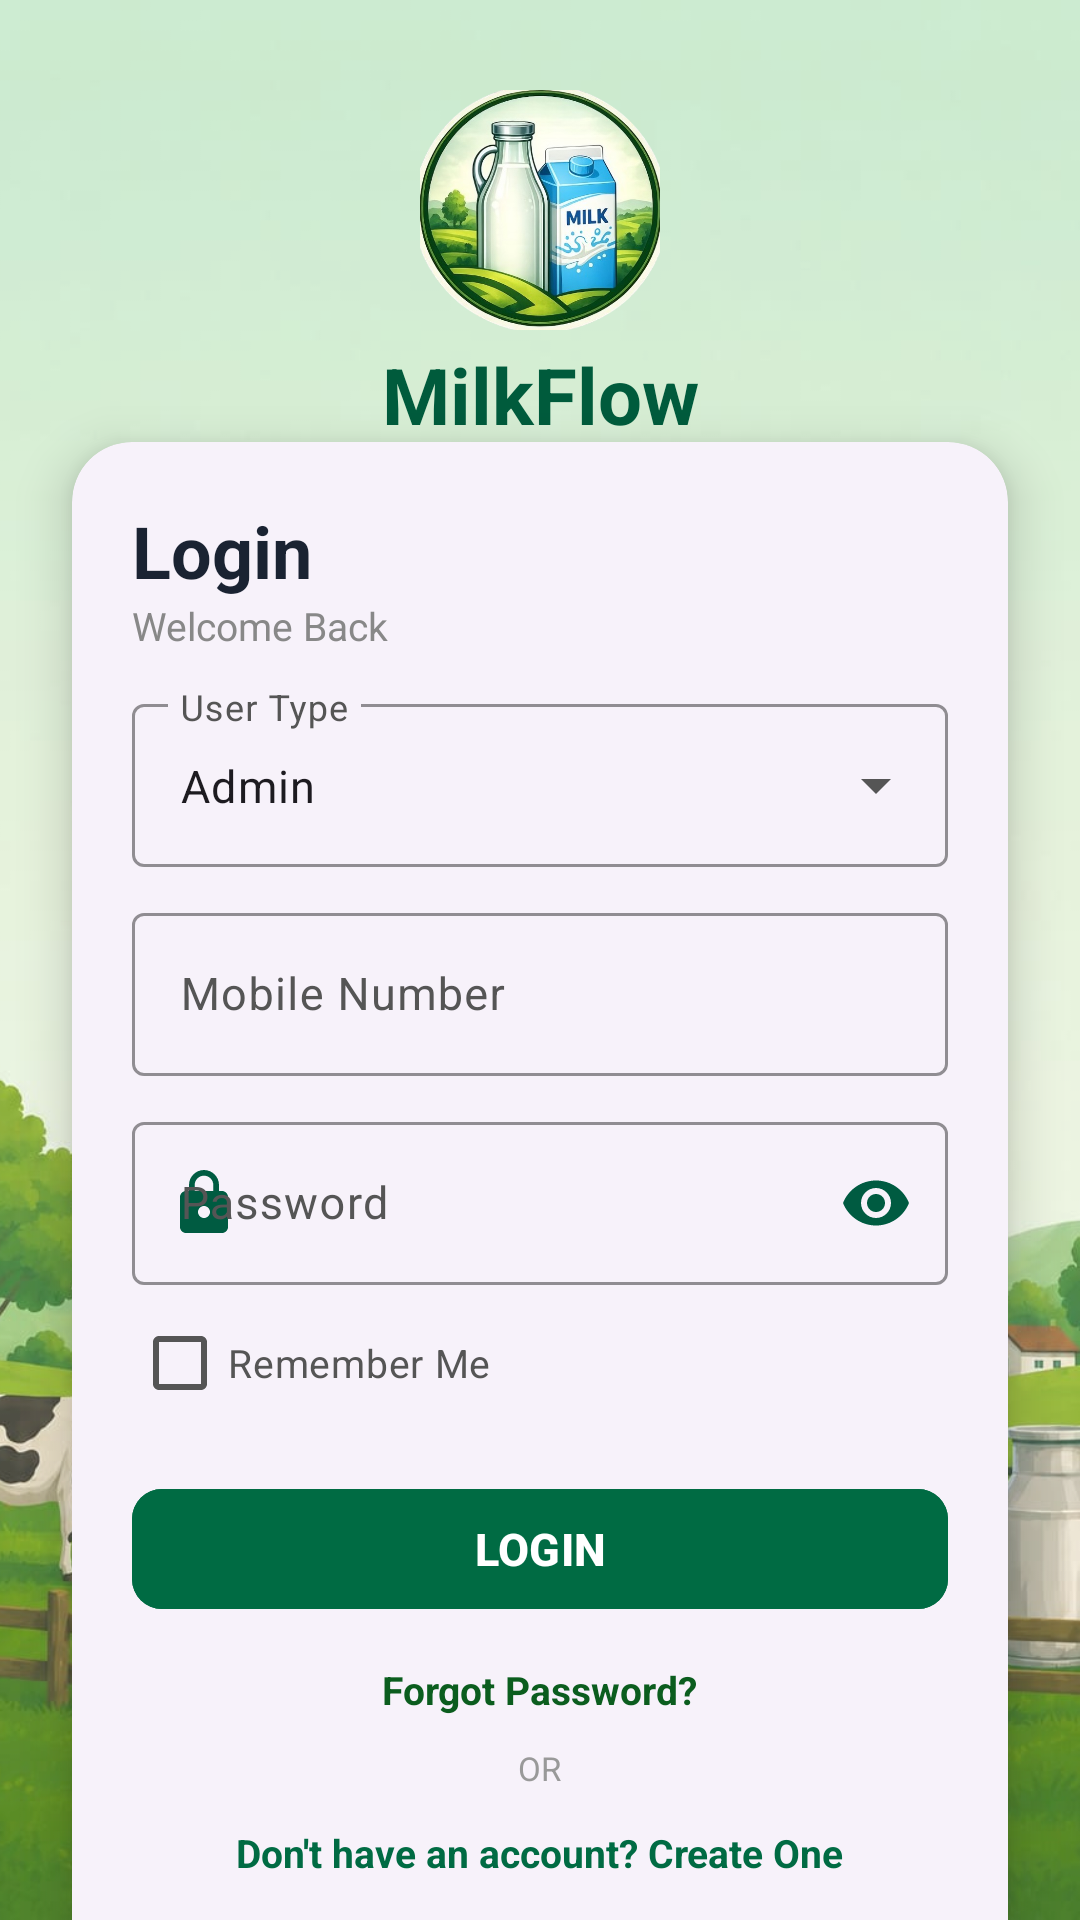

The Android layout XML behind this screen, and the referenced resources:
<!-- AndroidManifest.xml: application theme Theme.MilkDelivery -->
<!-- res/layout/activity_login.xml -->
<?xml version="1.0" encoding="utf-8"?>
<androidx.constraintlayout.widget.ConstraintLayout
    xmlns:android="http://schemas.android.com/apk/res/android"
    xmlns:app="http://schemas.android.com/apk/res-auto"
    android:layout_width="match_parent"
    android:fitsSystemWindows="true"
    android:layout_height="match_parent">

    
    <ImageView
        android:id="@+id/bgImage"
        android:layout_width="0dp"
        android:layout_height="0dp"
        android:scaleType="centerCrop"
        android:src="@drawable/login_background"
        app:layout_constraintTop_toTopOf="parent"
        app:layout_constraintBottom_toBottomOf="parent"
        app:layout_constraintStart_toStartOf="parent"
        app:layout_constraintEnd_toEndOf="parent"/>

    
    <View
        android:layout_width="0dp"
        android:layout_height="0dp"
        android:background="#20FFFFFF"
        app:layout_constraintTop_toTopOf="parent"
        app:layout_constraintBottom_toBottomOf="parent"
        app:layout_constraintStart_toStartOf="parent"
        app:layout_constraintEnd_toEndOf="parent"/>

    
    <ImageView
        android:id="@+id/imgLogo"
        android:layout_width="80dp"
        android:layout_height="80dp"
        android:src="@drawable/ic_milk"
        android:scaleType="centerCrop"
        app:layout_constraintTop_toTopOf="parent"
        app:layout_constraintStart_toStartOf="parent"
        app:layout_constraintEnd_toEndOf="parent"
        android:layout_marginTop="30dp"/>

    
    <TextView
        android:id="@+id/txtTitle"
        android:layout_width="wrap_content"
        android:layout_height="wrap_content"
        android:text="MilkFlow"
        android:textSize="26sp"
        android:textStyle="bold"
        android:textColor="#005B3C"
        app:layout_constraintTop_toBottomOf="@id/imgLogo"
        app:layout_constraintStart_toStartOf="parent"
        app:layout_constraintEnd_toEndOf="parent"
        android:layout_marginTop="4dp"/>

    
    <TextView
        android:id="@+id/txtSubtitleApp"
        android:layout_width="wrap_content"
        android:layout_height="wrap_content"
        android:text="Milk Delivery Management"
        android:textColor="#666666"
        android:textSize="12sp"
        android:layout_marginTop="2dp"
        app:layout_constraintTop_toBottomOf="@id/txtTitle"
        app:layout_constraintStart_toStartOf="parent"
        app:layout_constraintEnd_toEndOf="parent"/>

    
    <com.google.android.material.card.MaterialCardView
        android:id="@+id/loginCard"
        android:layout_width="0dp"
        android:layout_height="wrap_content"
        android:layout_marginStart="24dp"
        android:layout_marginEnd="24dp"
        app:cardCornerRadius="20dp"
        app:cardElevation="10dp"
        app:layout_constraintTop_toBottomOf="@id/txtSubtitleApp"
        app:layout_constraintStart_toStartOf="parent"
        app:layout_constraintEnd_toEndOf="parent"
        app:layout_constraintBottom_toBottomOf="parent"
        app:layout_constraintVertical_bias="0.45"
        android:layout_marginTop="16dp">

        <LinearLayout
            android:layout_width="match_parent"
            android:layout_height="wrap_content"
            android:padding="20dp"
            android:orientation="vertical">

            
            <TextView
                android:layout_width="wrap_content"
                android:layout_height="wrap_content"
                android:text="Login"
                android:textStyle="bold"
                android:textSize="24sp"
                android:textColor="#1A2332"/>

            
            <TextView
                android:layout_width="wrap_content"
                android:layout_height="wrap_content"
                android:text="Welcome Back"
                android:textColor="#888888"
                android:textSize="13sp"
                android:layout_marginBottom="12dp"/>

            
            <com.google.android.material.textfield.TextInputLayout
                android:id="@+id/userTypeLayout"
                style="@style/Widget.Material3.TextInputLayout.OutlinedBox.ExposedDropdownMenu"
                android:layout_width="match_parent"
                android:layout_height="wrap_content"
                android:hint="User Type"
                app:startIconDrawable="@drawable/ic_person"
                app:startIconTint="@color/primary"
                app:boxStrokeColor="@color/primary"
                app:hintTextColor="@color/primary">

                <AutoCompleteTextView
                    android:id="@+id/edtUserType"
                    android:layout_width="match_parent"
                    android:layout_height="wrap_content"
                    android:inputType="none"
                    android:focusable="false"
                    android:clickable="true"
                    android:text="Admin"
                    android:textSize="15sp"/>
            </com.google.android.material.textfield.TextInputLayout>

            
            <com.google.android.material.textfield.TextInputLayout
                android:id="@+id/mobileLayout"
                android:layout_width="match_parent"
                android:layout_height="wrap_content"
                android:layout_marginTop="10dp"
                android:hint="Mobile Number"
                app:startIconDrawable="@drawable/ic_phone"
                app:startIconTint="@color/primary"
                app:boxStrokeColor="@color/primary"
                app:hintTextColor="@color/primary">

                <com.google.android.material.textfield.TextInputEditText
                    android:id="@+id/edtMobile"
                    android:layout_width="match_parent"
                    android:layout_height="wrap_content"
                    android:inputType="phone"
                    android:textSize="15sp"
                    android:maxLines="1"/>
            </com.google.android.material.textfield.TextInputLayout>

            
            <com.google.android.material.textfield.TextInputLayout
                android:id="@+id/passwordLayout"
                android:layout_width="match_parent"
                android:layout_height="wrap_content"
                android:layout_marginTop="10dp"
                android:hint="Password"
                app:startIconDrawable="@drawable/ic_lock"
                app:startIconTint="@color/primary"
                app:endIconMode="password_toggle"
                app:endIconTint="@color/primary"
                app:boxStrokeColor="@color/primary"
                app:hintTextColor="@color/primary">

                <com.google.android.material.textfield.TextInputEditText
                    android:id="@+id/edtPassword"
                    android:layout_width="match_parent"
                    android:layout_height="wrap_content"
                    android:inputType="textPassword"
                    android:textSize="15sp"
                    android:maxLines="1"/>
            </com.google.android.material.textfield.TextInputLayout>

            
            <CheckBox
                android:id="@+id/checkRemember"
                android:layout_width="wrap_content"
                android:layout_height="wrap_content"
                android:text="Remember Me"
                android:textColor="#555555"
                android:textSize="13sp"
                android:layout_marginTop="2dp"
                android:buttonTint="@color/primary"/>

            
            <com.google.android.material.button.MaterialButton
                android:id="@+id/btnLogin"
                android:layout_width="match_parent"
                android:layout_height="48dp"
                android:layout_marginTop="14dp"
                android:text="LOGIN"
                android:textStyle="bold"
                android:textSize="15sp"
                android:textColor="@android:color/white"
                android:backgroundTint="#006B43"
                app:cornerRadius="10dp"/>

            
            <TextView
                android:id="@+id/txtForgotPassword"
                android:layout_width="wrap_content"
                android:layout_height="wrap_content"
                android:text="Forgot Password?"
                android:textColor="#0B5D1E"
                android:textSize="13sp"
                android:textStyle="bold"
                android:layout_gravity="center"
                android:layout_marginTop="10dp"
                android:padding="4dp"
                android:clickable="true"
                android:focusable="true"
                android:background="?attr/selectableItemBackground"/>

            
            <TextView
                android:layout_width="wrap_content"
                android:layout_height="wrap_content"
                android:text="OR"
                android:textColor="#999999"
                android:textSize="11sp"
                android:layout_gravity="center"
                android:layout_marginTop="6dp"/>

            
            <TextView
                android:id="@+id/txtCreateAccount"
                android:layout_width="wrap_content"
                android:layout_height="wrap_content"
                android:text="Don't have an account? Create One"
                android:textColor="#006B43"
                android:textSize="13sp"
                android:textStyle="bold"
                android:layout_gravity="center"
                android:layout_marginTop="6dp"
                android:padding="6dp"
                android:clickable="true"
                android:focusable="true"
                android:background="?attr/selectableItemBackground"/>

            
            <TextView
                android:id="@+id/tvHowToUseApp"
                android:layout_width="wrap_content"
                android:layout_height="wrap_content"
                android:text="❓ How to Use App?"
                android:textColor="#006B43"
                android:textSize="13sp"
                android:textStyle="bold"
                android:layout_gravity="center"
                android:layout_marginTop="2dp"
                android:padding="6dp"
                android:clickable="true"
                android:focusable="true"
                android:background="?attr/selectableItemBackground"/>

        </LinearLayout>

    </com.google.android.material.card.MaterialCardView>

    
    <FrameLayout
        android:id="@+id/fragmentContainer"
        android:layout_width="match_parent"
        android:layout_height="match_parent"
        android:visibility="gone"
        app:layout_constraintTop_toTopOf="parent"
        app:layout_constraintBottom_toBottomOf="parent"
        app:layout_constraintStart_toStartOf="parent"
        app:layout_constraintEnd_toEndOf="parent" />

</androidx.constraintlayout.widget.ConstraintLayout>
<!-- resources referenced by this layout -->
<resources>
  <color name="primary">#005B41</color>
  <!-- drawable ic_lock (drawable) -->
  <?xml version="1.0" encoding="utf-8"?>
  <vector xmlns:android="http://schemas.android.com/apk/res/android"
      android:width="24dp"
      android:height="24dp"
      android:viewportWidth="24"
      android:viewportHeight="24">
      <path
          android:fillColor="#FF9800"
          android:pathData="M18,8h-1V6c0,-2.76 -2.24,-5 -5,-5S7,3.24 7,6v2H6c-1.1,0 -2,0.9 -2,2v10c0,1.1 0.9,2 2,2h12c1.1,0 2,-0.9 2,-2V10c0,-1.1 -0.9,-2 -2,-2zm-6,9c-1.1,0 -2,-0.9 -2,-2s0.9,-2 2,-2 2,0.9 2,2 -0.9,2 -2,2zm3.1,-9H8.9V6c0,-1.71 1.39,-3.1 3.1,-3.1s3.1,1.39 3.1,3.1v2z"/>
  </vector>
  <!-- drawable ic_milk: png bitmap (drawable, 409292 bytes) -->
  <!-- drawable login_background: png bitmap (drawable, 63434 bytes) -->
  <style name="Theme.MilkDelivery" parent="Theme.Material3.Light.NoActionBar">
          
          <item name="colorPrimary">@color/primary</item>
          <item name="colorPrimaryDark">@color/primary_dark</item>
          <item name="colorSecondary">@color/secondary</item>
          <item name="android:statusBarColor">@color/primary</item>
          <item name="android:windowLightStatusBar">false</item>
  
          
          <item name="colorSurface">@color/surface</item>
          <item name="colorOnSurface">@color/on_surface</item>
          <item name="android:windowBackground">@color/background</item>
          <item name="colorSurfaceVariant">@color/surface_variant</item>
          <item name="colorOnSurfaceVariant">@color/on_surface_variant</item>
  
          
          <item name="materialCardViewStyle">@style/Widget.Material3.CardView.Elevated</item>
  
          
          <item name="android:colorBackground">@color/background</item>
          <item name="android:navigationBarColor">@color/background</item>
      </style>
  <color name="primary_dark">#00402E</color>
  <color name="secondary">#03DAC6</color>
  <color name="surface">#FFFFFF</color>
  <color name="on_surface">#212121</color>
  <color name="background">#FAFAFA</color>
  <color name="surface_variant">#F4F4F4</color>
  <color name="on_surface_variant">#555555</color>
</resources>
